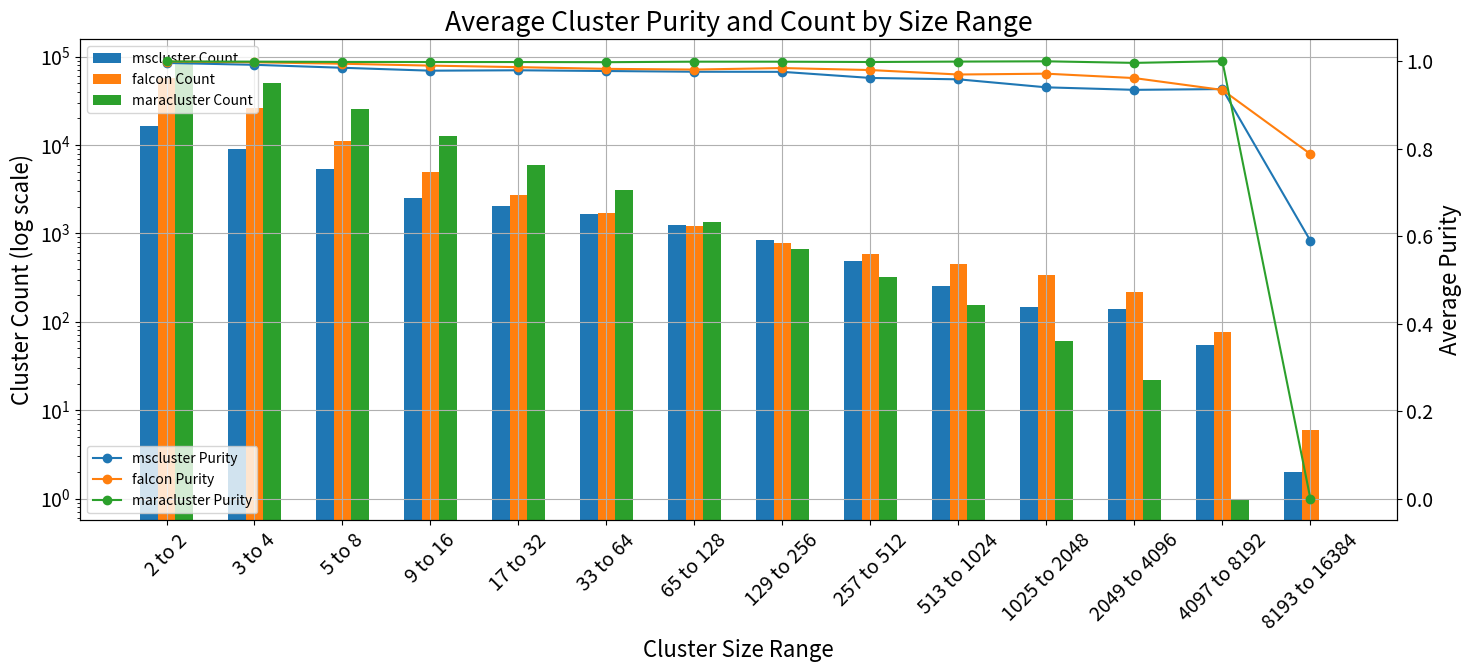

Python code for this plot:
# Complete code to generate the requested plot with purity as line plots and count as bar plots

import matplotlib.pyplot as plt
import numpy as np
import pandas as pd

# Data for each method, arranged in the order of bins
data = {
    "Bin": ['2 to 2', '3 to 4', '5 to 8', '9 to 16', '17 to 32',
            '33 to 64', '65 to 128', '129 to 256', '257 to 512',
            '513 to 1024', '1025 to 2048', '2049 to 4096', '4097 to 8192', '8193 to 16384'],
    "mscluster_Purity": [0.996015, 0.991748, 0.984973, 0.978324, 0.979238,
                         0.977536, 0.975906, 0.975667, 0.961718, 0.958553,
                         0.940228, 0.934496, 0.936255, 0.589451],
    "mscluster_Count": [16562, 8907, 5328, 2540, 2024,
                        1662, 1233, 837, 485, 251, 147, 139, 55, 2],
    "falcon_Purity": [0.999084, 0.997562, 0.994193, 0.989909, 0.986410,
                      0.982499, 0.980914, 0.984315, 0.979776, 0.969567,
                      0.971448, 0.961412, 0.934286, 0.787866],
    "falcon_Count": [57318, 26215, 11188, 4977, 2701,
                     1696, 1203, 772, 579, 446, 339, 219, 76, 6],
    "maracluster_Purity": [0.999414, 0.999013, 0.998330, 0.998130,
                           0.998085, 0.997733, 0.998906, 0.998888, 0.998147, 0.999107,
                           0.999751, 0.996158, 1.000000,0],
    "maracluster_Count": [88671, 50420, 25568, 12505,
                          5990, 3055, 1356, 664, 318, 156, 60, 22, 1,0]
}

# Create a DataFrame
df = pd.DataFrame(data)

# Reordering based on the provided bin order
df = df.set_index('Bin')
df = df.reindex(data['Bin'])
# Plot adjustments
plt.rcParams['font.size'] = 16  # Adjusts the global font size
plt.rcParams['legend.fontsize'] = 10  # Adjusts the legend font size
# Start plotting
fig, ax1 = plt.subplots(figsize=(15, 7))

# Set positions for the bars
positions = np.arange(len(df.index))

# Bar plots for Cluster Count
bar_width = 0.2  # width of the bars
ax1.bar(positions - bar_width, df['mscluster_Count'], width=bar_width, label='mscluster Count')
ax1.bar(positions, df['falcon_Count'], width=bar_width, label='falcon Count')
ax1.bar(positions + bar_width, df['maracluster_Count'], width=bar_width, label='maracluster Count')

# Set labels and title
ax1.set_xlabel('Cluster Size Range')
ax1.set_ylabel('Cluster Count (log scale)')
ax1.set_yscale('log')
ax1.set_title('Average Cluster Purity and Count by Size Range')
ax1.set_xticks(positions)
ax1.set_xticklabels(df.index, rotation=45)
ax1.tick_params(axis='x', labelsize=14)  # Increase X tick label size
ax1.tick_params(axis='y', labelsize=14)  # Increase Y tick label size for ax1
ax1.legend(loc='upper left')

# Create another y-axis for the Purity
ax2 = ax1.twinx()
ax2.plot(positions, df['mscluster_Purity'], marker='o', label='mscluster Purity')
ax2.plot(positions, df['falcon_Purity'], marker='o', label='falcon Purity')
ax2.plot(positions, df['maracluster_Purity'], marker='o', label='maracluster Purity')
ax2.tick_params(axis='y', labelsize=14)
ax2.set_ylabel('Average Purity')
ax2.legend(loc='lower left')

# Show grid and plot
ax1.grid(True)
plt.tight_layout()
plt.show()
